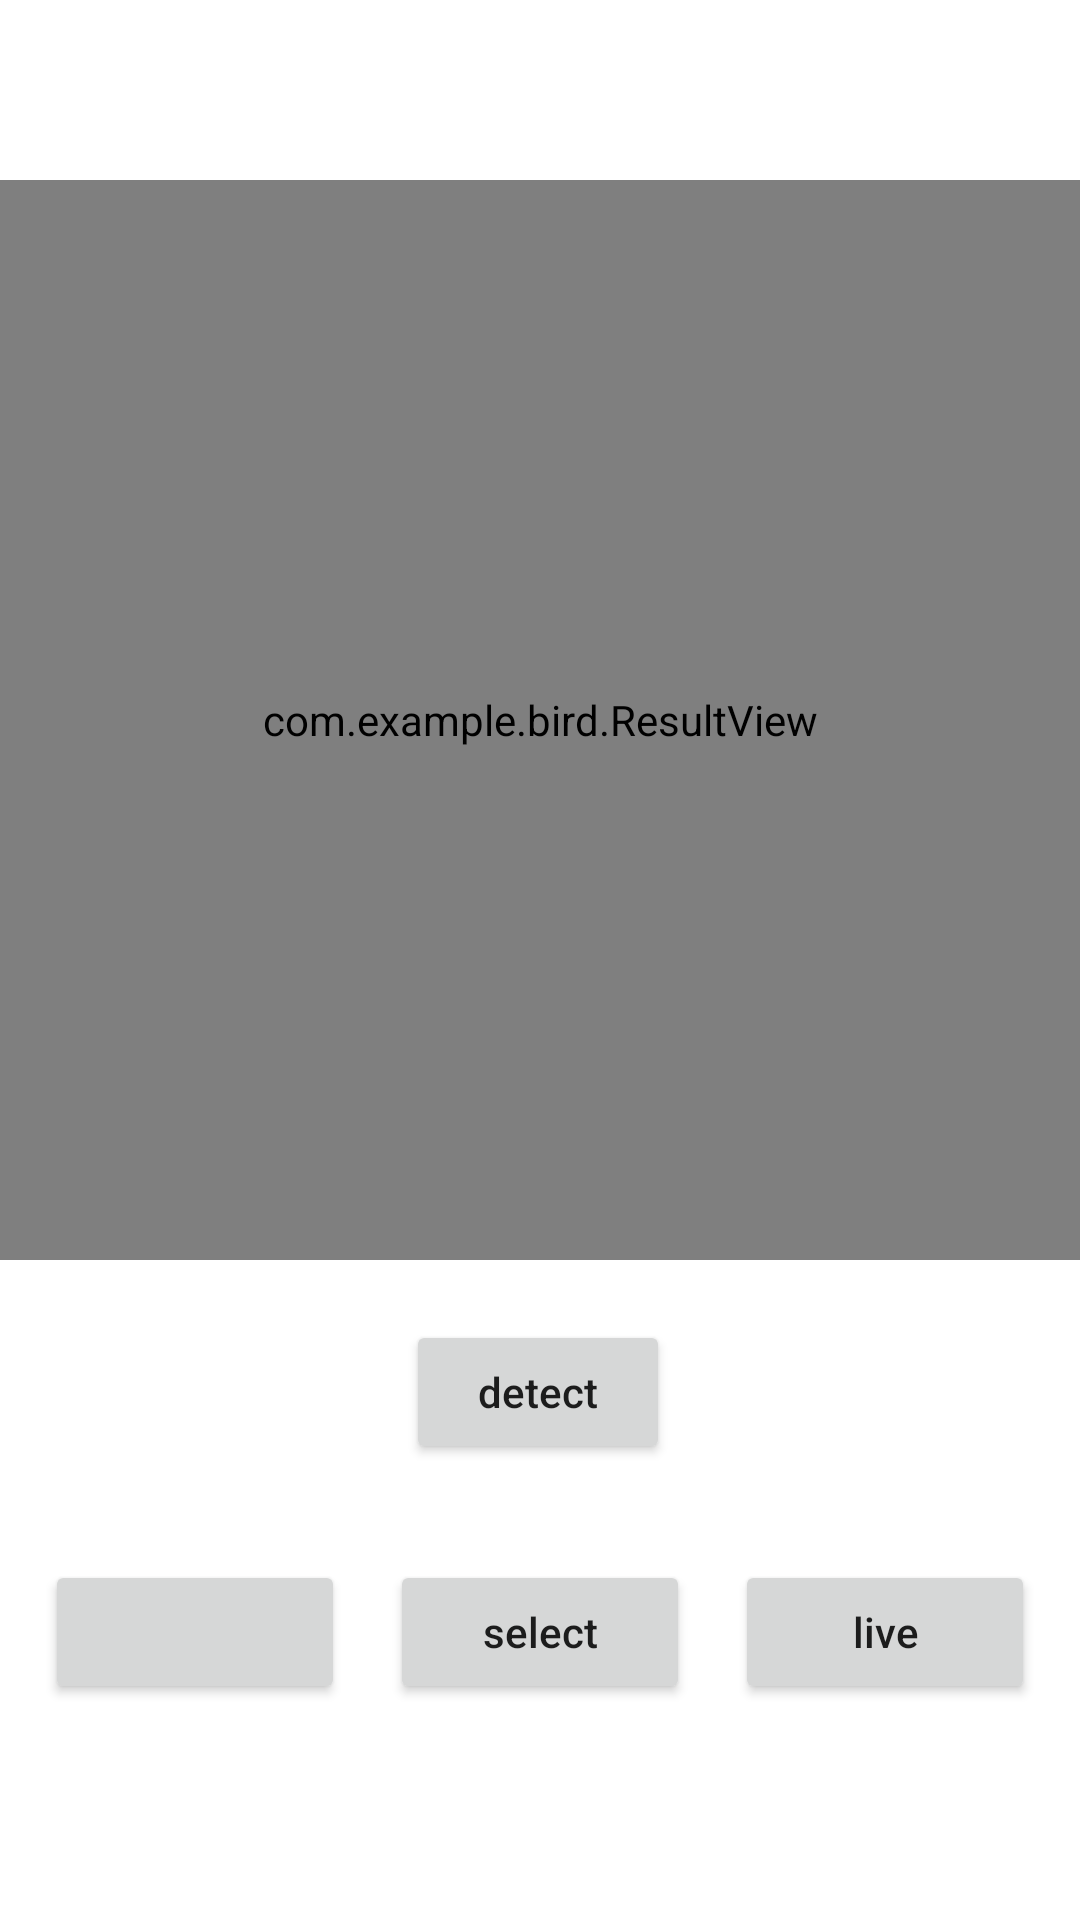

This screen was rendered from an Android layout file. Write that file and the resources it references.
<!-- AndroidManifest.xml: application theme AppTheme -->
<!-- res/layout/activity_main.xml -->
<?xml version="1.0" encoding="utf-8"?>
<androidx.constraintlayout.widget.ConstraintLayout xmlns:android="http://schemas.android.com/apk/res/android"
    xmlns:app="http://schemas.android.com/apk/res-auto"
    xmlns:tools="http://schemas.android.com/tools"
    android:layout_width="match_parent"
    android:layout_height="match_parent"
    tools:context="com.example.bird.MainActivity">

    <ImageView
        android:id="@+id/imageView"
        android:layout_width="0dp"
        android:layout_height="0dp"
        android:layout_marginTop="60dp"
        android:background="#FFFFFF"
        android:contentDescription="image_view"
        app:layout_constraintDimensionRatio="1:1"
        app:layout_constraintEnd_toEndOf="parent"
        app:layout_constraintStart_toStartOf="parent"
        app:layout_constraintTop_toTopOf="parent" />

    <com.example.bird.ResultView
        android:id="@+id/resultView"
        android:layout_width="0dp"
        android:layout_height="0dp"
        android:layout_marginTop="60dp"
        app:layout_constraintDimensionRatio="1:1"
        app:layout_constraintEnd_toEndOf="parent"
        app:layout_constraintStart_toStartOf="parent"
        app:layout_constraintTop_toTopOf="parent" />


    <Button
        android:id="@+id/detectButton"
        android:layout_width="wrap_content"
        android:layout_height="wrap_content"
        android:layout_marginTop="20dp"
        android:text="detect"
        android:textAllCaps="false"
        app:layout_constraintEnd_toEndOf="parent"
        app:layout_constraintHorizontal_bias="0.498"
        app:layout_constraintStart_toStartOf="parent"
        app:layout_constraintTop_toBottomOf="@+id/imageView" />

    <ProgressBar
        android:id="@+id/progressBar"
        android:layout_width="wrap_content"
        android:layout_height="wrap_content"
        android:layout_marginTop="20dp"
        android:visibility="invisible"
        app:layout_constraintEnd_toEndOf="parent"
        app:layout_constraintHorizontal_bias="0.498"
        app:layout_constraintStart_toStartOf="parent"
        app:layout_constraintTop_toBottomOf="@+id/imageView" />

    <Button
        android:id="@+id/testButton"
        android:layout_width="100dp"
        android:layout_height="wrap_content"
        android:layout_marginTop="32dp"
        android:textAllCaps="false"
        app:layout_constraintEnd_toEndOf="parent"
        app:layout_constraintEnd_toStartOf="@+id/selectButton"
        app:layout_constraintHorizontal_bias="0.5"
        app:layout_constraintStart_toStartOf="parent"
        app:layout_constraintTop_toBottomOf="@+id/detectButton" />

    <Button
        android:id="@+id/selectButton"
        android:layout_width="100dp"
        android:layout_height="wrap_content"
        android:text="select"
        android:textAllCaps="false"
        app:layout_constraintEnd_toEndOf="parent"
        app:layout_constraintEnd_toStartOf="@+id/liveButton"
        app:layout_constraintHorizontal_bias="0.5"
        app:layout_constraintStart_toEndOf="@+id/testButton"
        app:layout_constraintTop_toTopOf="@+id/testButton" />

    <Button
        android:id="@+id/liveButton"
        android:layout_width="100dp"
        android:layout_height="wrap_content"
        android:text="live"
        android:textAllCaps="false"
        app:layout_constraintEnd_toEndOf="parent"
        app:layout_constraintHorizontal_bias="0.5"
        app:layout_constraintStart_toEndOf="@+id/selectButton"
        app:layout_constraintTop_toTopOf="@+id/selectButton" />

</androidx.constraintlayout.widget.ConstraintLayout>
<!-- resources referenced by this layout -->
<resources>

</resources>
